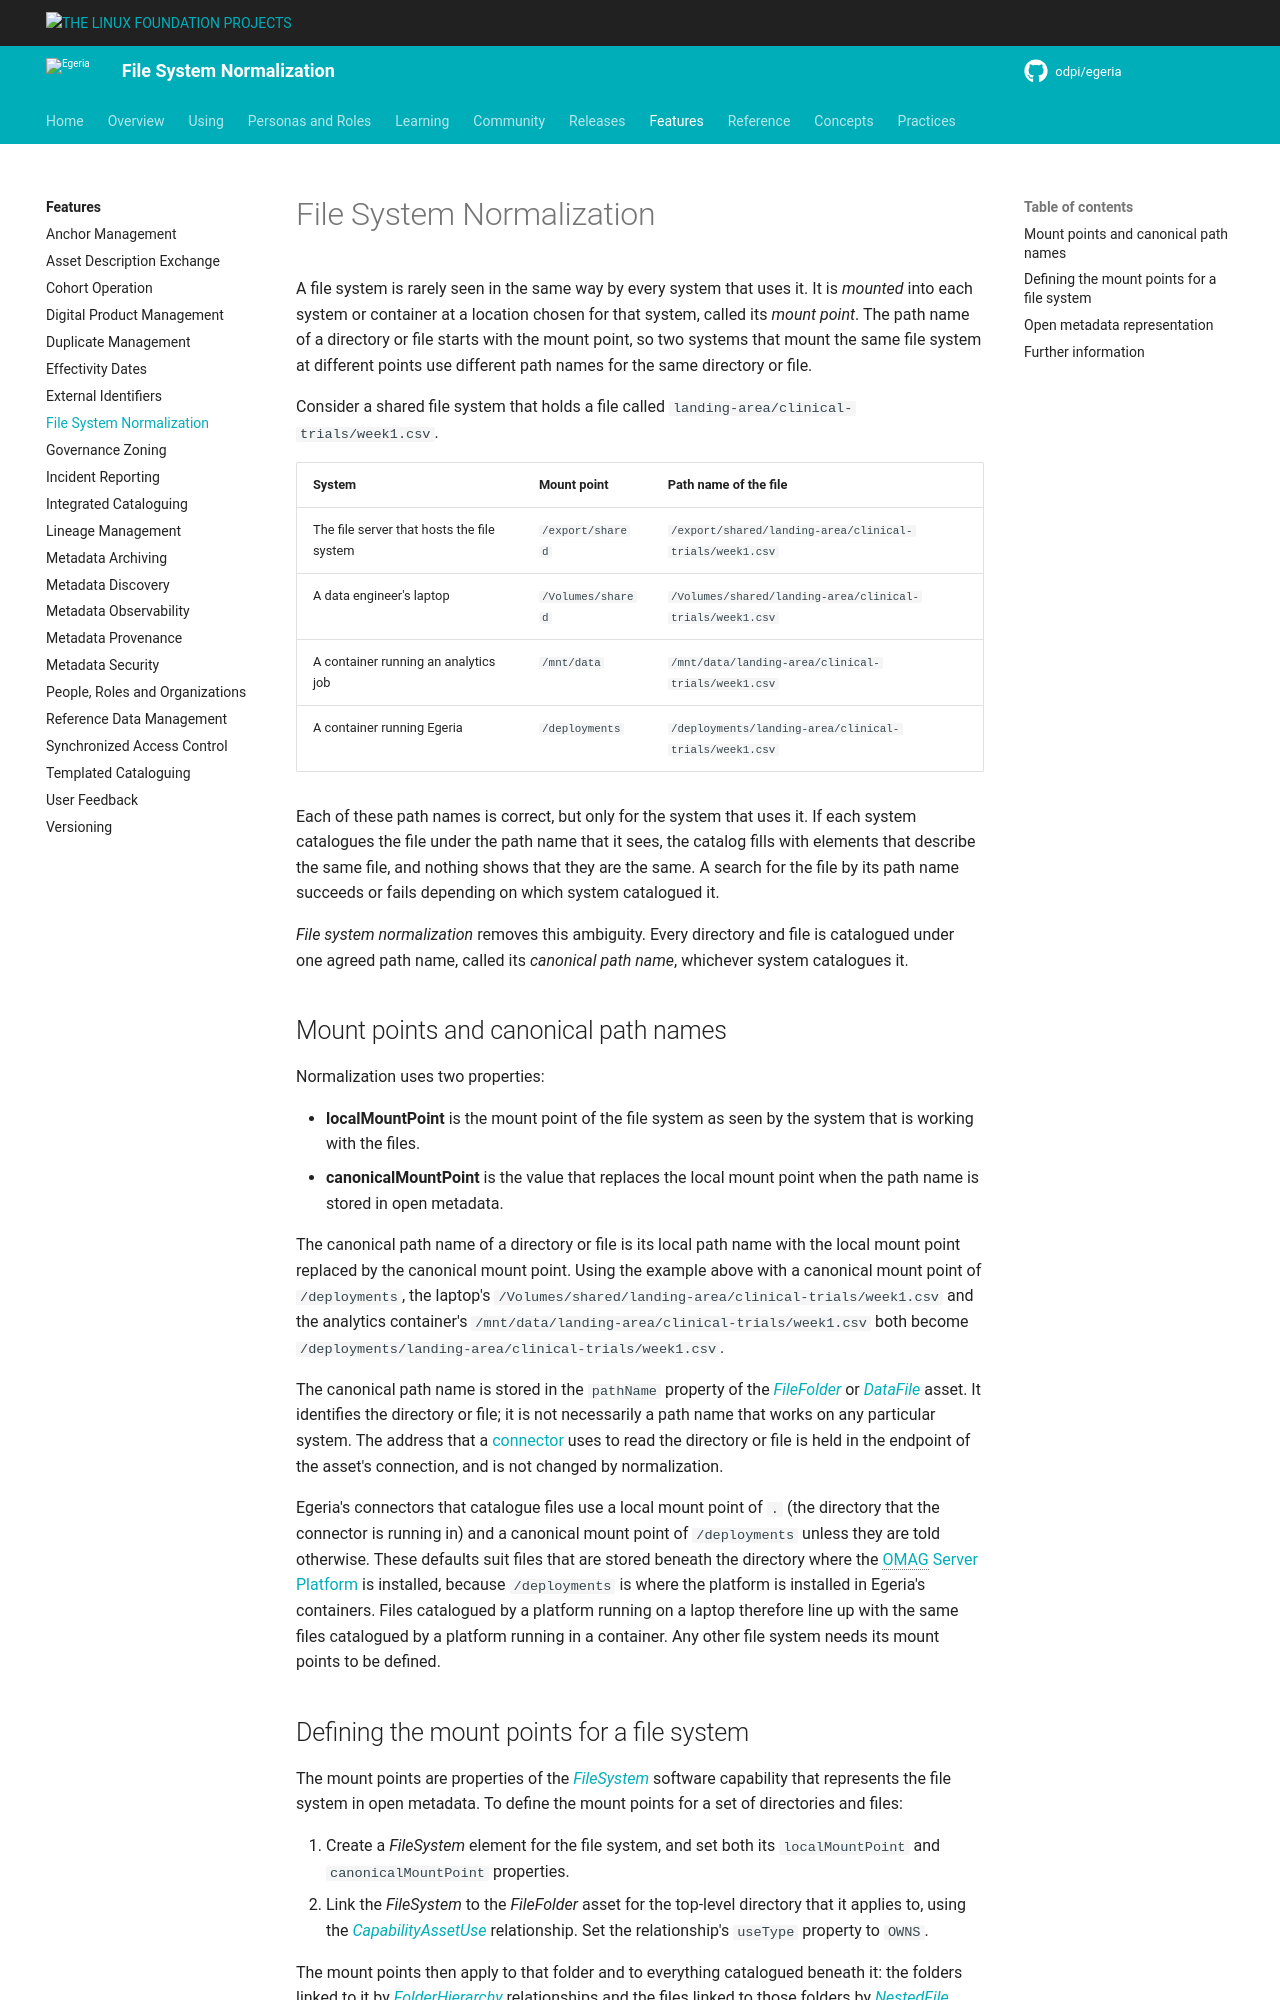

repository: odpi/egeria-docs · page: features/file-system-normalization/overview/index.html · generator: mkdocs

<!-- SPDX-License-Identifier: CC-BY-4.0 -->
<!-- Copyright Contributors to the Egeria project. -->

# File System Normalization

A file system is rarely seen in the same way by every system that uses it.  It is *mounted* into each system or container at a location chosen for that system, called its *mount point*.  The path name of a directory or file starts with the mount point, so two systems that mount the same file system at different points use different path names for the same directory or file.

Consider a shared file system that holds a file called `landing-area/clinical-trials/week1.csv`.

| System | Mount point | Path name of the file |
|:-------|:------------|:----------------------|
| The file server that hosts the file system | `/export/shared` | `/export/shared/landing-area/clinical-trials/week1.csv` |
| A data engineer's laptop | `/Volumes/shared` | `/Volumes/shared/landing-area/clinical-trials/week1.csv` |
| A container running an analytics job | `/mnt/data` | `/mnt/data/landing-area/clinical-trials/week1.csv` |
| A container running Egeria | `/deployments` | `/deployments/landing-area/clinical-trials/week1.csv` |

Each of these path names is correct, but only for the system that uses it.  If each system catalogues the file under the path name that it sees, the catalog fills with elements that describe the same file, and nothing shows that they are the same.  A search for the file by its path name succeeds or fails depending on which system catalogued it.

*File system normalization* removes this ambiguity.  Every directory and file is catalogued under one agreed path name, called its *canonical path name*, whichever system catalogues it.

## Mount points and canonical path names

Normalization uses two properties:

* **localMountPoint** is the mount point of the file system as seen by the system that is working with the files.
* **canonicalMountPoint** is the value that replaces the local mount point when the path name is stored in open metadata.

The canonical path name of a directory or file is its local path name with the local mount point replaced by the canonical mount point.  Using the example above with a canonical mount point of `/deployments`, the laptop's `/Volumes/shared/landing-area/clinical-trials/week1.csv` and the analytics container's `/mnt/data/landing-area/clinical-trials/week1.csv` both become `/deployments/landing-area/clinical-trials/week1.csv`.

The canonical path name is stored in the `pathName` property of the [*FileFolder*](/types/2/0220-Files-and-Folders/#filefolder) or [*DataFile*](/types/2/0220-Files-and-Folders/#datafile) asset.  It identifies the directory or file; it is not necessarily a path name that works on any particular system.  The address that a [connector](/concepts/connector) uses to read the directory or file is held in the endpoint of the asset's connection, and is not changed by normalization.

Egeria's connectors that catalogue files use a local mount point of `.` (the directory that the connector is running in) and a canonical mount point of `/deployments` unless they are told otherwise.  These defaults suit files that are stored beneath the directory where the [OMAG Server Platform](/concepts/omag-server-platform) is installed, because `/deployments` is where the platform is installed in Egeria's containers.  Files catalogued by a platform running on a laptop therefore line up with the same files catalogued by a platform running in a container.  Any other file system needs its mount points to be defined.
